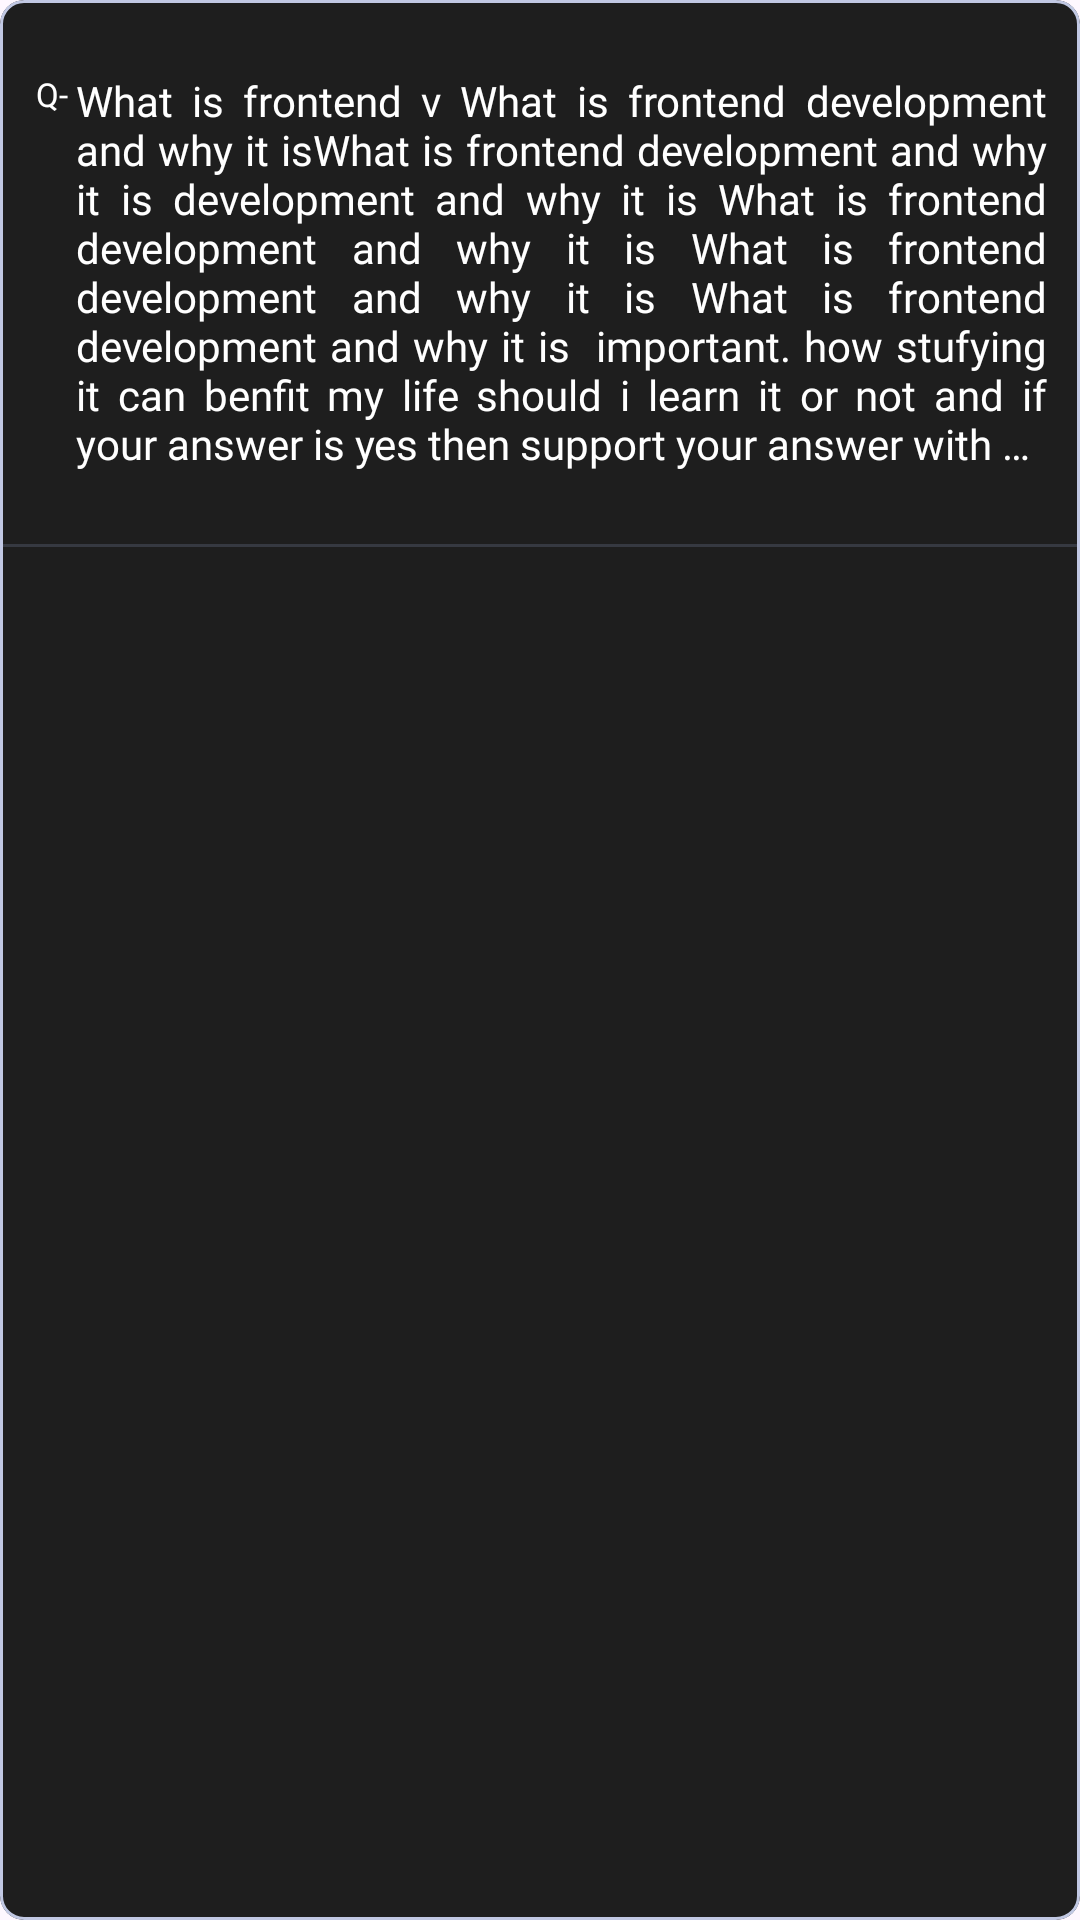

The Android layout XML behind this screen, and the referenced resources:
<!-- AndroidManifest.xml: application theme Theme.Upes -->
<!-- res/layout/my_question_recycler_item.xml -->
<com.google.android.material.card.MaterialCardView xmlns:android="http://schemas.android.com/apk/res/android"
        xmlns:app="http://schemas.android.com/apk/res-auto"
        android:layout_width="match_parent"
        android:layout_height="wrap_content"
        android:paddingStart="24dp"
        android:paddingEnd="24dp"
        android:layout_marginEnd="16dp"
        android:backgroundTint="@color/background"
        app:cardCornerRadius="8dp"
        app:strokeColor="@color/grey"
        app:strokeWidth="1dp">

        <androidx.constraintlayout.widget.ConstraintLayout
            android:layout_width="match_parent"
            android:layout_height="match_parent">

            <TextView
                android:id="@+id/questionIcon"
                android:layout_width="wrap_content"
                android:layout_height="wrap_content"
                android:layout_marginStart="12dp"
                android:layout_marginTop="24dp"
                android:layout_marginEnd="12dp"
                android:fontFamily="@font/montserrat_bold"
                android:maxLines="3"
                android:text="Q- "
                android:textColor="@color/onprimary"
                android:textSize="11sp"
                app:layout_constraintStart_toStartOf="parent"
                app:layout_constraintTop_toTopOf="parent" />

            <TextView
                android:id="@+id/question"
                android:layout_width="0dp"
                android:layout_height="wrap_content"
                android:layout_marginTop="24dp"
                android:layout_marginEnd="11dp"
                android:ellipsize="end"
                android:fontFamily="@font/montserrat_regular"
                android:justificationMode="inter_word"
                android:maxLines="8"
                android:text="What is frontend v What is frontend development and why it isWhat is frontend development and why it is development and why it is What is frontend development and why it is What is frontend development and why it is What is frontend development and why it is  important. how stufying it can benfit my life should i learn it or not and if your answer is yes then support your answer with examples"
                android:textColor="@color/onprimary"
                android:textSize="14dp"
                app:layout_constraintEnd_toEndOf="parent"
                app:layout_constraintStart_toEndOf="@id/questionIcon"
                app:layout_constraintTop_toTopOf="parent" />

            <View
                android:id="@+id/line1"
                android:layout_width="match_parent"
                android:layout_height="1dp"
                android:layout_marginTop="24dp"
                android:background="@color/semiblack"
                app:layout_constraintEnd_toEndOf="parent"
                app:layout_constraintStart_toStartOf="parent"
                app:layout_constraintTop_toBottomOf="@+id/question" />

            <androidx.appcompat.widget.AppCompatImageButton
                android:id="@+id/edit"
                android:layout_width="24dp"
                android:layout_height="24dp"
                android:layout_margin="12dp"
                android:background="@color/background"
                android:tint="@color/onprimary"
                android:src="@drawable/baseline_edit_24"
                app:layout_constraintBottom_toBottomOf="parent"
                app:layout_constraintStart_toStartOf="parent"
                app:layout_constraintTop_toBottomOf="@id/line1" />

            <androidx.appcompat.widget.AppCompatImageButton
                android:id="@+id/delete"
                android:layout_width="24dp"
                android:layout_height="24dp"
                android:layout_margin="12dp"
                android:background="@color/background"
                android:tint="@color/onprimary"
                android:src="@drawable/baseline_delete_24"
                app:layout_constraintBottom_toBottomOf="parent"
                app:layout_constraintEnd_toEndOf="parent"
                app:layout_constraintTop_toBottomOf="@id/line1" />

            <com.google.android.material.progressindicator.CircularProgressIndicator
                android:id="@+id/progresscircular"
                android:layout_width="wrap_content"
                android:layout_height="wrap_content"
                android:visibility="invisible"
                app:layout_constraintBottom_toBottomOf="@id/delete"
                app:layout_constraintEnd_toEndOf="@id/delete"
                app:layout_constraintStart_toStartOf="@id/delete"
                app:layout_constraintTop_toTopOf="@id/delete"
                app:trackColor="@color/primary" />

        </androidx.constraintlayout.widget.ConstraintLayout>

    </com.google.android.material.card.MaterialCardView>
<!-- resources referenced by this layout -->
<resources>
  <color name="background">#1e1e1e</color>
  <color name="grey">#C1C8E3</color>
  <color name="onprimary">#ffffff</color>
  <color name="primary">#FF6F61</color>
  <color name="semiblack">#363941</color>
  <style name="Theme.Upes" parent="android:Theme.Material.Light.NoActionBar" />
</resources>
